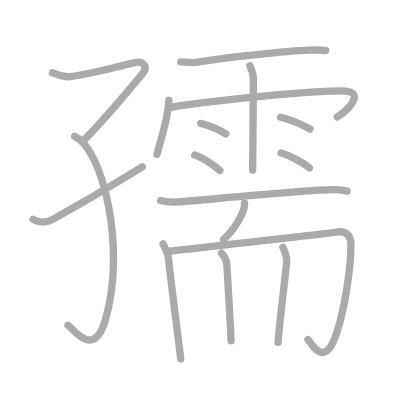
t = 0.00 s
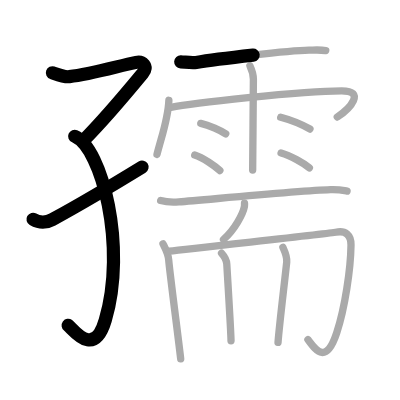
t = 3.50 s
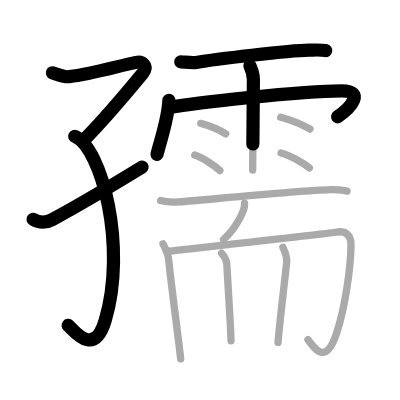
t = 6.75 s
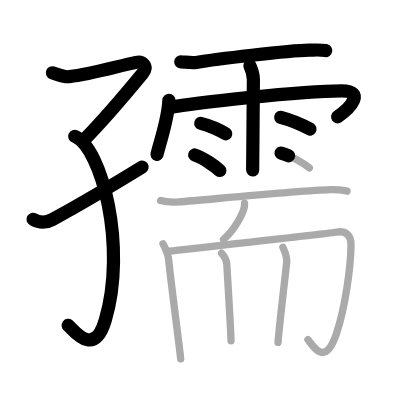
t = 10.25 s
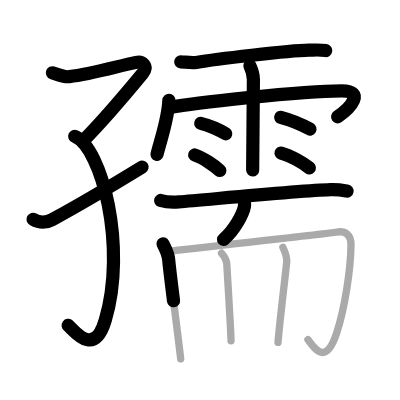
t = 13.50 s
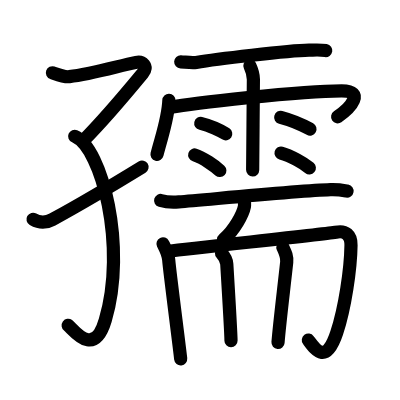
t = 17.00 s

The animated SVG that drew these frames (rendered in a browser with its animation timeline set to each time). Animation: 17 SMIL elements (animate=17); one cycle of 17.00 s.

<?xml version="1.0" standalone="no"?>
<!DOCTYPE svg PUBLIC "-//W3C//DTD SVG 1.1//EN"   "http://www.w3.org/Graphics/SVG/1.1/DTD/svg11.dtd">
<svg width="400px" height="400px"  version="1.1" xmlns="http://www.w3.org/2000/svg">
  <defs>
    <marker id="Triangle" viewBox="0 0 10 10" refX="0" refY="5" markerUnits="strokeWidth" markerWidth="3" style="stroke-opacity:0%;fill:#aaaaaa;" markerHeight="2" orient="auto">
      <path d="M 0 0 L 10 5 L 0 10 z" />
    </marker>
    
    <marker id="Arrow" viewBox="0 0 10 10" refX="5" refY="5" markerUnits="strokeWidth" markerWidth="1.8" style="stroke-opacity:0%;fill:#770000;" markerHeight="2" orient="auto">
      <path d="M 0 4 L 6 4 L 4 1 L 10 5 L 4 9 L 6 6 L 0 6 z" />
        <circle cx="5" cy="5" r="5" />
      </marker>
    
    <marker id="TriangleRed" viewBox="0 0 10 10" refX="0" refY="5" markerUnits="strokeWidth" markerWidth="3" style="stroke-opacity:0%;fill:#CC0000;" markerHeight="2" orient="auto">
      <path d="M 0 0 L 10 5 L 0 10 z" />
    </marker>
    
    <marker id="ArrowRed" viewBox="0 0 10 10" refX="5" refY="5" markerUnits="strokeWidth" markerWidth="1.8" style="stroke-opacity:0%;fill:#CC0000;" markerHeight="2" orient="auto">
      <path d="M 0 4 L 6 4 L 4 1 L 10 5 L 4 9 L 6 6 L 0 6 z" />
        <circle cx="5" cy="5" r="5" />
      </marker>
    
  </defs>
  
  <path style="fill:#ffffff; fill-opacity:100%; fill-rule:evenodd; stroke-width:0;" d="M 0 0 L 400px 0 L 400px 400px L 0 400px L 0 0" />

  <g transform="scale(3.6697247706422 3.6697247706422)">
<path style="fill:none; fill-opacity:0%; fill-rule:evenodd; stroke:#aaaaaa; stroke-opacity:100%; stroke-width: 1.5pt; stroke-linejoin:round; stroke-linecap:round;" d="M14.29 19.83c0.94 0.33 3.19 1.22 4.62 1.06C24.75 20.25 32.25 18 37.12 17c1.61-0.33 3.42 0.99 1.78 2.97C37.26 21.96 28 33 22.56 38.49"></path>
<path style="fill:none; fill-opacity:0%; fill-rule:evenodd; stroke:#aaaaaa; stroke-opacity:100%; stroke-width: 1.5pt; stroke-linejoin:round; stroke-linecap:round;" d="M20.35 37.13c7.4 3.12 14.27 30.15 8.34 50.12C25.5 98 19.87 89.51 18.52 88.63"></path>
<path style="fill:none; fill-opacity:0%; fill-rule:evenodd; stroke:#aaaaaa; stroke-opacity:100%; stroke-width: 1.5pt; stroke-linejoin:round; stroke-linecap:round;" d="M9 59.77c1.34 0.77 3.24 1.16 5.23 0.07C23 55.05 27 52.71 38.75 45.5"></path>
<path style="fill:none; fill-opacity:0%; fill-rule:evenodd; stroke:#aaaaaa; stroke-opacity:100%; stroke-width: 1.5pt; stroke-linejoin:round; stroke-linecap:round;" d="M49.25 16.85c1.22 0.06 3.03 0.36 4.21 0.16c5.21-0.89 25.01-3.23 30.73-3.34c1.67-0.03 3.05-0.15 4.58 0.1"></path>
<path style="fill:none; fill-opacity:0%; fill-rule:evenodd; stroke:#aaaaaa; stroke-opacity:100%; stroke-width: 1.5pt; stroke-linejoin:round; stroke-linecap:round;" d="M46.02 27.33c-0.2 5.04-1.95 9.67-3.24 14.76"></path>
<path style="fill:none; fill-opacity:0%; fill-rule:evenodd; stroke:#aaaaaa; stroke-opacity:100%; stroke-width: 1.5pt; stroke-linejoin:round; stroke-linecap:round;" d="M46.56 29.26c5.32-1.05 35.26-4.51 46.55-4.51c6.54 0 2.39 4.74-1.2 7.14"></path>
<path style="fill:none; fill-opacity:0%; fill-rule:evenodd; stroke:#aaaaaa; stroke-opacity:100%; stroke-width: 1.5pt; stroke-linejoin:round; stroke-linecap:round;" d="M68.1 17.93c0.65 1.4 0.94 2.32 0.95 3.69c0.01 0.49-0.2 23.35-0.2 24.7"></path>
<path style="fill:none; fill-opacity:0%; fill-rule:evenodd; stroke:#aaaaaa; stroke-opacity:100%; stroke-width: 1.5pt; stroke-linejoin:round; stroke-linecap:round;" d="M54.71 33.62c2.34 0.5 5.53 2.01 6.8 2.85"></path>
<path style="fill:none; fill-opacity:0%; fill-rule:evenodd; stroke:#aaaaaa; stroke-opacity:100%; stroke-width: 1.5pt; stroke-linejoin:round; stroke-linecap:round;" d="M53.06 42.23c2.21 0.67 5.64 3.13 6.85 4.24"></path>
<path style="fill:none; fill-opacity:0%; fill-rule:evenodd; stroke:#aaaaaa; stroke-opacity:100%; stroke-width: 1.5pt; stroke-linejoin:round; stroke-linecap:round;" d="M76.49 31.97c3.15 0.83 6.71 2.5 7.97 3.2"></path>
<path style="fill:none; fill-opacity:0%; fill-rule:evenodd; stroke:#aaaaaa; stroke-opacity:100%; stroke-width: 1.5pt; stroke-linejoin:round; stroke-linecap:round;" d="M76.59 41.71c2.65 0.71 6.26 2.84 7.71 4.03"></path>
<path style="fill:none; fill-opacity:0%; fill-rule:evenodd; stroke:#aaaaaa; stroke-opacity:100%; stroke-width: 1.5pt; stroke-linejoin:round; stroke-linecap:round;" d="M43.78 54.63c1.29 0.38 3.66 0.48 4.95 0.38c8.23-0.65 32.52-3.01 41.33-3.32c2.14-0.08 3.44 0.18 4.52 0.37"></path>
<path style="fill:none; fill-opacity:0%; fill-rule:evenodd; stroke:#aaaaaa; stroke-opacity:100%; stroke-width: 1.5pt; stroke-linejoin:round; stroke-linecap:round;" d="M66.63 55.36c0.01 0.23 0.03 0.6-0.03 0.94c-0.39 1.98-2.63 6.31-5.7 8.96"></path>
<path style="fill:none; fill-opacity:0%; fill-rule:evenodd; stroke:#aaaaaa; stroke-opacity:100%; stroke-width: 1.5pt; stroke-linejoin:round; stroke-linecap:round;" d="M44.42 66.45c0.5 1.01 1.43 2.62 1.56 4.44c0.19 2.68 2.86 23.15 3.26 26.91"></path>
<path style="fill:none; fill-opacity:0%; fill-rule:evenodd; stroke:#aaaaaa; stroke-opacity:100%; stroke-width: 1.5pt; stroke-linejoin:round; stroke-linecap:round;" d="M46.1 68.46c6.31-0.81 44.14-4.87 45.39-5.16c2.66-0.61 4.2 0.78 4.16 3.48c-0.09 6.57-1.66 17.17-3.89 23.9c-3 9.07-5.86 4.47-7.85 1.85"></path>
<path style="fill:none; fill-opacity:0%; fill-rule:evenodd; stroke:#aaaaaa; stroke-opacity:100%; stroke-width: 1.5pt; stroke-linejoin:round; stroke-linecap:round;" d="M60.37 69.01c0.6 0.66 1.37 1.97 1.43 2.96c0.2 3.3 1.15 19.41 1.15 20.89"></path>
<path style="fill:none; fill-opacity:0%; fill-rule:evenodd; stroke:#aaaaaa; stroke-opacity:100%; stroke-width: 1.5pt; stroke-linejoin:round; stroke-linecap:round;" d="M77.09 67.41c0.71 1.53 1.2 2.54 1.04 4.03c-0.88 8.06-1.95 16.63-2.37 21.87"></path>

<path style="fill:none; fill-opacity:0%; fill-rule:evenodd; stroke:#000000; stroke-opacity:100%; stroke-width: 2.7pt; stroke-linejoin:round; stroke-linecap:round;" d="M14.29 19.83c0.94 0.33 3.19 1.22 4.62 1.06C24.75 20.25 32.25 18 37.12 17c1.61-0.33 3.42 0.99 1.78 2.97C37.26 21.96 28 33 22.56 38.49" pathLength="100" stroke-dashoffset="100" stroke-dasharray="100 105"><animate id="dashAnim1" attributeName="stroke-dashoffset" from="100" to="0" dur="1s" calcMode="linear" fill="freeze"/></path>
<path style="fill:none; fill-opacity:0%; fill-rule:evenodd; stroke:#000000; stroke-opacity:100%; stroke-width: 2.7pt; stroke-linejoin:round; stroke-linecap:round;" d="M20.35 37.13c7.4 3.12 14.27 30.15 8.34 50.12C25.5 98 19.87 89.51 18.52 88.63" pathLength="100" stroke-dashoffset="100" stroke-dasharray="100 105"><animate id="dashAnim2" attributeName="stroke-dashoffset" from="100" to="0" dur="1s" calcMode="linear" begin="dashAnim1.end" fill="freeze"/></path>
<path style="fill:none; fill-opacity:0%; fill-rule:evenodd; stroke:#000000; stroke-opacity:100%; stroke-width: 2.7pt; stroke-linejoin:round; stroke-linecap:round;" d="M9 59.77c1.34 0.77 3.24 1.16 5.23 0.07C23 55.05 27 52.71 38.75 45.5" pathLength="100" stroke-dashoffset="100" stroke-dasharray="100 105"><animate id="dashAnim3" attributeName="stroke-dashoffset" from="100" to="0" dur="1s" calcMode="linear" begin="dashAnim2.end" fill="freeze"/></path>
<path style="fill:none; fill-opacity:0%; fill-rule:evenodd; stroke:#000000; stroke-opacity:100%; stroke-width: 2.7pt; stroke-linejoin:round; stroke-linecap:round;" d="M49.25 16.85c1.22 0.06 3.03 0.36 4.21 0.16c5.21-0.89 25.01-3.23 30.73-3.34c1.67-0.03 3.05-0.15 4.58 0.1" pathLength="100" stroke-dashoffset="100" stroke-dasharray="100 105"><animate id="dashAnim4" attributeName="stroke-dashoffset" from="100" to="0" dur="1s" calcMode="linear" begin="dashAnim3.end" fill="freeze"/></path>
<path style="fill:none; fill-opacity:0%; fill-rule:evenodd; stroke:#000000; stroke-opacity:100%; stroke-width: 2.7pt; stroke-linejoin:round; stroke-linecap:round;" d="M46.02 27.33c-0.2 5.04-1.95 9.67-3.24 14.76" pathLength="100" stroke-dashoffset="100" stroke-dasharray="100 105"><animate id="dashAnim5" attributeName="stroke-dashoffset" from="100" to="0" dur="1s" calcMode="linear" begin="dashAnim4.end" fill="freeze"/></path>
<path style="fill:none; fill-opacity:0%; fill-rule:evenodd; stroke:#000000; stroke-opacity:100%; stroke-width: 2.7pt; stroke-linejoin:round; stroke-linecap:round;" d="M46.56 29.26c5.32-1.05 35.26-4.51 46.55-4.51c6.54 0 2.39 4.74-1.2 7.14" pathLength="100" stroke-dashoffset="100" stroke-dasharray="100 105"><animate id="dashAnim6" attributeName="stroke-dashoffset" from="100" to="0" dur="1s" calcMode="linear" begin="dashAnim5.end" fill="freeze"/></path>
<path style="fill:none; fill-opacity:0%; fill-rule:evenodd; stroke:#000000; stroke-opacity:100%; stroke-width: 2.7pt; stroke-linejoin:round; stroke-linecap:round;" d="M68.1 17.93c0.65 1.4 0.94 2.32 0.95 3.69c0.01 0.49-0.2 23.35-0.2 24.7" pathLength="100" stroke-dashoffset="100" stroke-dasharray="100 105"><animate id="dashAnim7" attributeName="stroke-dashoffset" from="100" to="0" dur="1s" calcMode="linear" begin="dashAnim6.end" fill="freeze"/></path>
<path style="fill:none; fill-opacity:0%; fill-rule:evenodd; stroke:#000000; stroke-opacity:100%; stroke-width: 2.7pt; stroke-linejoin:round; stroke-linecap:round;" d="M54.71 33.62c2.34 0.5 5.53 2.01 6.8 2.85" pathLength="100" stroke-dashoffset="100" stroke-dasharray="100 105"><animate id="dashAnim8" attributeName="stroke-dashoffset" from="100" to="0" dur="1s" calcMode="linear" begin="dashAnim7.end" fill="freeze"/></path>
<path style="fill:none; fill-opacity:0%; fill-rule:evenodd; stroke:#000000; stroke-opacity:100%; stroke-width: 2.7pt; stroke-linejoin:round; stroke-linecap:round;" d="M53.06 42.23c2.21 0.67 5.64 3.13 6.85 4.24" pathLength="100" stroke-dashoffset="100" stroke-dasharray="100 105"><animate id="dashAnim9" attributeName="stroke-dashoffset" from="100" to="0" dur="1s" calcMode="linear" begin="dashAnim8.end" fill="freeze"/></path>
<path style="fill:none; fill-opacity:0%; fill-rule:evenodd; stroke:#000000; stroke-opacity:100%; stroke-width: 2.7pt; stroke-linejoin:round; stroke-linecap:round;" d="M76.49 31.97c3.15 0.83 6.71 2.5 7.97 3.2" pathLength="100" stroke-dashoffset="100" stroke-dasharray="100 105"><animate id="dashAnim10" attributeName="stroke-dashoffset" from="100" to="0" dur="1s" calcMode="linear" begin="dashAnim9.end" fill="freeze"/></path>
<path style="fill:none; fill-opacity:0%; fill-rule:evenodd; stroke:#000000; stroke-opacity:100%; stroke-width: 2.7pt; stroke-linejoin:round; stroke-linecap:round;" d="M76.59 41.71c2.65 0.71 6.26 2.84 7.71 4.03" pathLength="100" stroke-dashoffset="100" stroke-dasharray="100 105"><animate id="dashAnim11" attributeName="stroke-dashoffset" from="100" to="0" dur="1s" calcMode="linear" begin="dashAnim10.end" fill="freeze"/></path>
<path style="fill:none; fill-opacity:0%; fill-rule:evenodd; stroke:#000000; stroke-opacity:100%; stroke-width: 2.7pt; stroke-linejoin:round; stroke-linecap:round;" d="M43.78 54.63c1.29 0.38 3.66 0.48 4.95 0.38c8.23-0.65 32.52-3.01 41.33-3.32c2.14-0.08 3.44 0.18 4.52 0.37" pathLength="100" stroke-dashoffset="100" stroke-dasharray="100 105"><animate id="dashAnim12" attributeName="stroke-dashoffset" from="100" to="0" dur="1s" calcMode="linear" begin="dashAnim11.end" fill="freeze"/></path>
<path style="fill:none; fill-opacity:0%; fill-rule:evenodd; stroke:#000000; stroke-opacity:100%; stroke-width: 2.7pt; stroke-linejoin:round; stroke-linecap:round;" d="M66.63 55.36c0.01 0.23 0.03 0.6-0.03 0.94c-0.39 1.98-2.63 6.31-5.7 8.96" pathLength="100" stroke-dashoffset="100" stroke-dasharray="100 105"><animate id="dashAnim13" attributeName="stroke-dashoffset" from="100" to="0" dur="1s" calcMode="linear" begin="dashAnim12.end" fill="freeze"/></path>
<path style="fill:none; fill-opacity:0%; fill-rule:evenodd; stroke:#000000; stroke-opacity:100%; stroke-width: 2.7pt; stroke-linejoin:round; stroke-linecap:round;" d="M44.42 66.45c0.5 1.01 1.43 2.62 1.56 4.44c0.19 2.68 2.86 23.15 3.26 26.91" pathLength="100" stroke-dashoffset="100" stroke-dasharray="100 105"><animate id="dashAnim14" attributeName="stroke-dashoffset" from="100" to="0" dur="1s" calcMode="linear" begin="dashAnim13.end" fill="freeze"/></path>
<path style="fill:none; fill-opacity:0%; fill-rule:evenodd; stroke:#000000; stroke-opacity:100%; stroke-width: 2.7pt; stroke-linejoin:round; stroke-linecap:round;" d="M46.1 68.46c6.31-0.81 44.14-4.87 45.39-5.16c2.66-0.61 4.2 0.78 4.16 3.48c-0.09 6.57-1.66 17.17-3.89 23.9c-3 9.07-5.86 4.47-7.85 1.85" pathLength="100" stroke-dashoffset="100" stroke-dasharray="100 105"><animate id="dashAnim15" attributeName="stroke-dashoffset" from="100" to="0" dur="1s" calcMode="linear" begin="dashAnim14.end" fill="freeze"/></path>
<path style="fill:none; fill-opacity:0%; fill-rule:evenodd; stroke:#000000; stroke-opacity:100%; stroke-width: 2.7pt; stroke-linejoin:round; stroke-linecap:round;" d="M60.37 69.01c0.6 0.66 1.37 1.97 1.43 2.96c0.2 3.3 1.15 19.41 1.15 20.89" pathLength="100" stroke-dashoffset="100" stroke-dasharray="100 105"><animate id="dashAnim16" attributeName="stroke-dashoffset" from="100" to="0" dur="1s" calcMode="linear" begin="dashAnim15.end" fill="freeze"/></path>
<path style="fill:none; fill-opacity:0%; fill-rule:evenodd; stroke:#000000; stroke-opacity:100%; stroke-width: 2.7pt; stroke-linejoin:round; stroke-linecap:round;" d="M77.09 67.41c0.71 1.53 1.2 2.54 1.04 4.03c-0.88 8.06-1.95 16.63-2.37 21.87" pathLength="100" stroke-dashoffset="100" stroke-dasharray="100 105"><animate id="dashAnim17" attributeName="stroke-dashoffset" from="100" to="0" dur="1s" calcMode="linear" begin="dashAnim16.end" fill="freeze"/></path>

</g>

</svg>  
          
